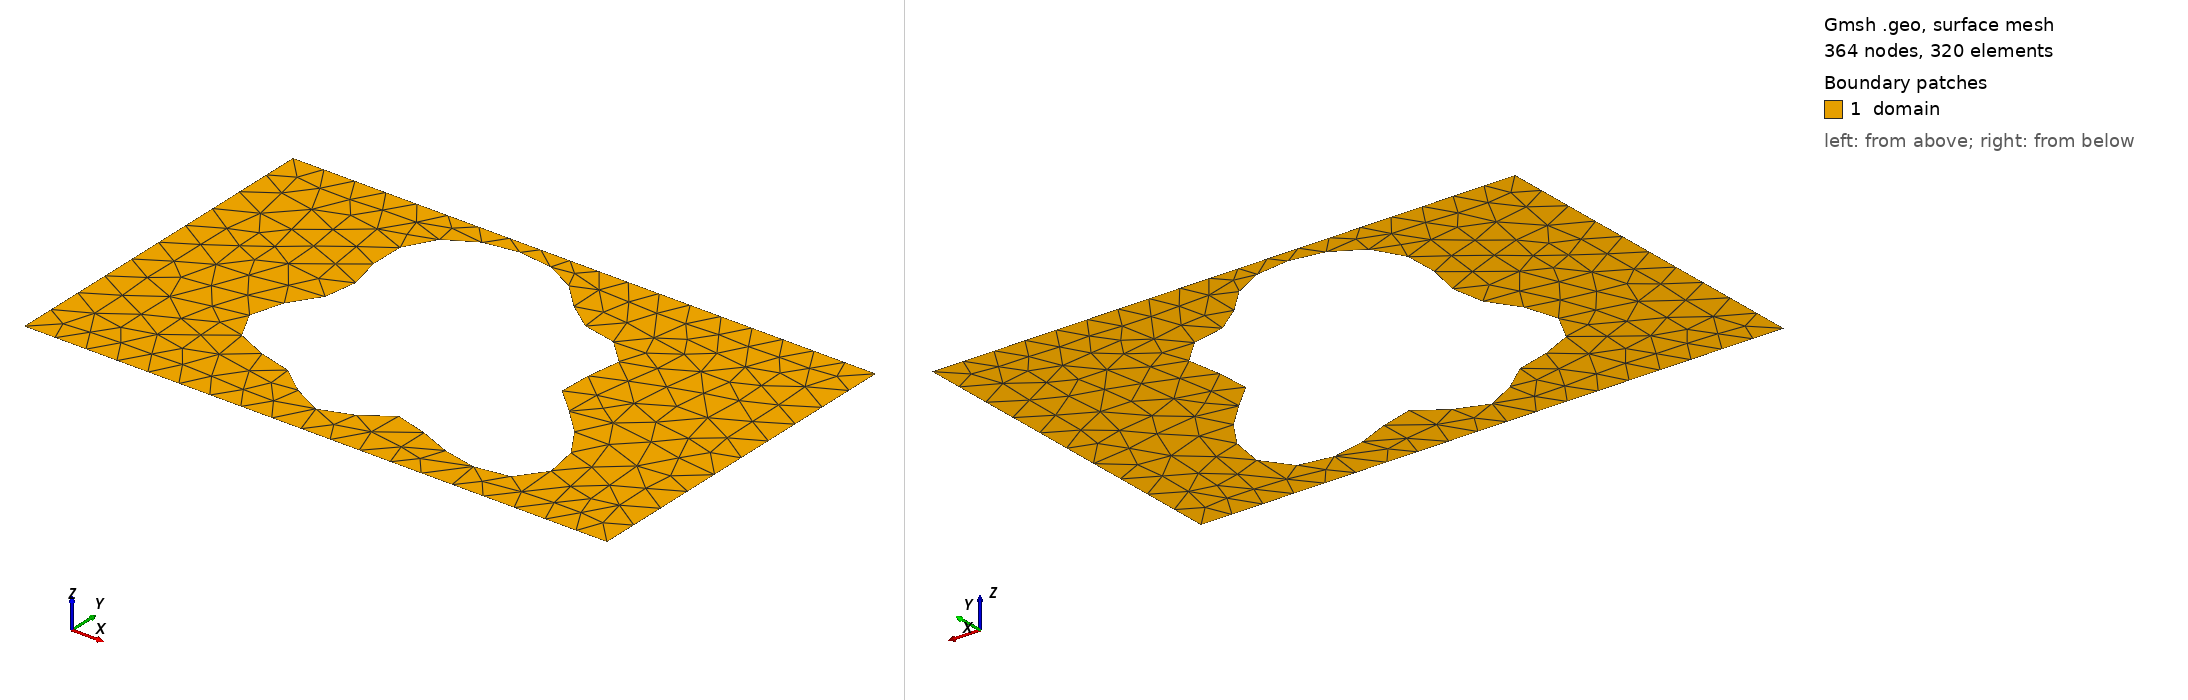

Gmsh geometry script, surface-meshed: 364 nodes, 320 surface elements. Boundary patches (legend numbers): 1 domain. Left view from above one corner, right view from below the opposite corner. Legend entries are the model's physical surfaces. The drawing asked Gmsh for element sizes between 1% and 20% of the model's largest extent; the script's own settings can give other sizes.

=== shape_179.geo (drawn) ===
SetFactory("OpenCASCADE");
lc = 0.060000;

Point(1) = {0.0000000000, -0.3000000000, 0, lc};
Point(2) = {0.4250000000, -0.3000000000, 0, lc};
Point(3) = {0.5750000000, -0.3000000000, 0, lc};
Point(4) = {1.0000000000, -0.3000000000, 0, lc};
Point(5) = {1.0000000000, 0.3000000000, 0, lc};
Point(6) = {0.5750000000, 0.3000000000, 0, lc};
Point(7) = {0.4250000000, 0.3000000000, 0, lc};
Point(8) = {0.0000000000, 0.3000000000, 0, lc};
Line(1) = {1, 2};
Line(2) = {2, 3};
Line(3) = {3, 4};
Line(4) = {4, 5};
Line(5) = {5, 6};
Line(6) = {6, 7};
Line(7) = {7, 8};
Line(8) = {8, 1};
Curve Loop(1) = {1, 2, 3, 4, 5, 6, 7, 8};
Point(9) = {0.6906812153, 0.0014603811, 0, lc};
Point(10) = {0.6859753253, 0.0087673715, 0, lc};
Point(11) = {0.6833632719, 0.0158913836, 0, lc};
Point(12) = {0.6826830664, 0.0230823469, 0, lc};
Point(13) = {0.6836671968, 0.0305504073, 0, lc};
Point(14) = {0.6859632312, 0.0384507677, 0, lc};
Point(15) = {0.6891586096, 0.0468733454, 0, lc};
Point(16) = {0.6928079325, 0.0558378419, 0, lc};
Point(17) = {0.6964609522, 0.0652944140, 0, lc};
Point(18) = {0.6996894824, 0.0751297206, 0, lc};
Point(19) = {0.7021115745, 0.0851777364, 0, lc};
Point(20) = {0.7034115467, 0.0952343886, 0, lc};
Point(21) = {0.7033547806, 0.1050748171, 0, lc};
Point(22) = {0.7017965844, 0.1144718984, 0, lc};
Point(23) = {0.6986848473, 0.1232146122, 0, lc};
Point(24) = {0.6940566334, 0.1311248781, 0, lc};
Point(25) = {0.6880292640, 0.1380716379, 0, lc};
Point(26) = {0.6807867829, 0.1439811890, 0, lc};
Point(27) = {0.6725629691, 0.1488430801, 0, lc};
Point(28) = {0.6636222401, 0.1527112241, 0, lc};
Point(29) = {0.6542398635, 0.1557002446, 0, lc};
Point(30) = {0.6446828689, 0.1579774269, 0, lc};
Point(31) = {0.6351929266, 0.1597509606, 0, lc};
Point(32) = {0.6259722494, 0.1612554176, 0, lc};
Point(33) = {0.6171732989, 0.1627355912, 0, lc};
Point(34) = {0.6088927593, 0.1644299122, 0, lc};
Point(35) = {0.6011699034, 0.1665546587, 0, lc};
Point(36) = {0.5939891482, 0.1692900814, 0, lc};
Point(37) = {0.5872863006, 0.1727693916, 0, lc};
Point(38) = {0.5809577504, 0.1770713171, 0, lc};
Point(39) = {0.5748716953, 0.1822166434, 0, lc};
Point(40) = {0.5688803880, 0.1881688426, 0, lc};
Point(41) = {0.5628323869, 0.1948385838, 0, lc};
Point(42) = {0.5565838641, 0.2020916293, 0, lc};
Point(43) = {0.5500081657, 0.2097593821, 0, lc};
Point(44) = {0.5430030224, 0.2176511739, 0, lc};
Point(45) = {0.5354950462, 0.2255672826, 0, lc};
Point(46) = {0.5274414060, 0.2333116501, 0, lc};
Point(47) = {0.5188288290, 0.2407033367, 0, lc};
Point(48) = {0.5096702975, 0.2475858871, 0, lc};
Point(49) = {0.5000000000, 0.2538339838, 0, lc};
Point(50) = {0.4898672138, 0.2593570109, 0, lc};
Point(51) = {0.4793298593, 0.2640994202, 0, lc};
Point(52) = {0.4684484520, 0.2680380639, 0, lc};
Point(53) = {0.4572810984, 0.2711769108, 0, lc};
Point(54) = {0.4458800447, 0.2735397698, 0, lc};
Point(55) = {0.4342901022, 0.2751618031, 0, lc};
Point(56) = {0.4225490621, 0.2760806920, 0, lc};
Point(57) = {0.4106899901, 0.2763283282, 0, lc};
Point(58) = {0.3987450845, 0.2759238394, 0, lc};
Point(59) = {0.3867505989, 0.2748686212, 0, lc};
Point(60) = {0.3747522023, 0.2731438566, 0, lc};
Point(61) = {0.3628100733, 0.2707107725, 0, lc};
Point(62) = {0.3510030228, 0.2675136278, 0, lc};
Point(63) = {0.3394309984, 0.2634851773, 0, lc};
Point(64) = {0.3282154542, 0.2585541223, 0, lc};
Point(65) = {0.3174972468, 0.2526538710, 0, lc};
Point(66) = {0.3074319429, 0.2457317970, 0, lc};
Point(67) = {0.2981826615, 0.2377581244, 0, lc};
Point(68) = {0.2899108205, 0.2287335751, 0, lc};
Point(69) = {0.2827653777, 0.2186950034, 0, lc};
Point(70) = {0.2768713386, 0.2077183941, 0, lc};
Point(71) = {0.2723184310, 0.1959188116, 0, lc};
Point(72) = {0.2691508993, 0.1834471381, 0, lc};
Point(73) = {0.2673593537, 0.1704837044, 0, lc};
Point(74) = {0.2668755075, 0.1572291870, 0, lc};
Point(75) = {0.2675704641, 0.1438933839, 0, lc};
Point(76) = {0.2692569818, 0.1306826803, 0, lc};
Point(77) = {0.2716958638, 0.1177871487, 0, lc};
Point(78) = {0.2746063161, 0.1053682926, 0, lc};
Point(79) = {0.2776798080, 0.0935484198, 0, lc};
Point(80) = {0.2805966862, 0.0824025369, 0, lc};
Point(81) = {0.2830445524, 0.0719534792, 0, lc};
Point(82) = {0.2847372350, 0.0621707597, 0, lc};
Point(83) = {0.2854330942, 0.0529733376, 0, lc};
Point(84) = {0.2849513892, 0.0442362094, 0, lc};
Point(85) = {0.2831855225, 0.0358004208, 0, lc};
Point(86) = {0.2801121541, 0.0274858227, 0, lc};
Point(87) = {0.2757954296, 0.0191056635, 0, lc};
Point(88) = {0.2703858822, 0.0104819444, 0, lc};
Point(89) = {0.2641139245, 0.0014603811, 0, lc};
Point(90) = {0.2572782163, -0.0080761837, 0, lc};
Point(91) = {0.2502295523, -0.0181969794, 0, lc};
Point(92) = {0.2433512350, -0.0289160020, 0, lc};
Point(93) = {0.2370371556, -0.0401888418, 0, lc};
Point(94) = {0.2316689822, -0.0519139769, 0, lc};
Point(95) = {0.2275939361, -0.0639385287, 0, lc};
Point(96) = {0.2251046128, -0.0760681363, 0, lc};
Point(97) = {0.2244221790, -0.0880802808, 0, lc};
Point(98) = {0.2256840592, -0.0997401123, 0, lc};
Point(99) = {0.2289369189, -0.1108176233, 0, lc};
Point(100) = {0.2341353984, -0.1211048790, 0, lc};
Point(101) = {0.2411466507, -0.1304319880, 0, lc};
Point(102) = {0.2497603424, -0.1386805607, 0, lc};
Point(103) = {0.2597033954, -0.1457935676, 0, lc};
Point(104) = {0.2706584255, -0.1517807598, 0, lc};
Point(105) = {0.2822845766, -0.1567191330, 0, lc};
Point(106) = {0.2942392954, -0.1607482791, 0, lc};
Point(107) = {0.3061995312, -0.1640608561, 0, lc};
Point(108) = {0.3178809054, -0.1668887783, 0, lc};
Point(109) = {0.3290535491, -0.1694860697, 0, lc};
Point(110) = {0.3395535656, -0.1721095937, 0, lc};
Point(111) = {0.3492893978, -0.1749990621, 0, lc};
Point(112) = {0.3582427651, -0.1783578141, 0, lc};
Point(113) = {0.3664642338, -0.1823358332, 0, lc};
Point(114) = {0.3740638831, -0.1870163372, 0, lc};
Point(115) = {0.3811978880, -0.1924070457, 0, lc};
Point(116) = {0.3880521408, -0.1984369051, 0, lc};
Point(117) = {0.3948242408, -0.2049586688, 0, lc};
Point(118) = {0.4017052998, -0.2117573062, 0, lc};
Point(119) = {0.4088630063, -0.2185637851, 0, lc};
Point(120) = {0.4164272881, -0.2250733669, 0, lc};
Point(121) = {0.4244797003, -0.2309672019, 0, lc};
Point(122) = {0.4330473681, -0.2359357446, 0, lc};
Point(123) = {0.4421019537, -0.2397023380, 0, lc};
Point(124) = {0.4515637152, -0.2420452661, 0, lc};
Point(125) = {0.4613103202, -0.2428166434, 0, lc};
Point(126) = {0.4711896903, -0.2419566963, 0, lc};
Point(127) = {0.4810358266, -0.2395022891, 0, lc};
Point(128) = {0.4906863072, -0.2355889295, 0, lc};
Point(129) = {0.5000000000, -0.2304459296, 0, lc};
Point(130) = {0.5088734844, -0.2243848781, 0, lc};
Point(131) = {0.5172547532, -0.2177820458, 0, lc};
Point(132) = {0.5251529459, -0.2110557854, 0, lc};
Point(133) = {0.5326431495, -0.2046403538, 0, lc};
Point(134) = {0.5398656661, -0.1989578565, 0, lc};
Point(135) = {0.5470195588, -0.1943901765, 0, lc};
Point(136) = {0.5543507314, -0.1912527761, 0, lc};
Point(137) = {0.5621352212, -0.1897721664, 0, lc};
Point(138) = {0.5706587761, -0.1900686123, 0, lc};
Point(139) = {0.5801941016, -0.1921453067, 0, lc};
Point(140) = {0.5909773870, -0.1958848268, 0, lc};
Point(141) = {0.6031858254, -0.2010532038, 0, lc};
Point(142) = {0.6169178314, -0.2073114290, 0, lc};
Point(143) = {0.6321775176, -0.2142337239, 0, lc};
Point(144) = {0.6488647380, -0.2213314437, 0, lc};
Point(145) = {0.6667716526, -0.2280811064, 0, lc};
Point(146) = {0.6855863341, -0.2339547614, 0, lc};
Point(147) = {0.7049034653, -0.2384507523, 0, lc};
Point(148) = {0.7242416824, -0.2411229042, 0, lc};
Point(149) = {0.7430666543, -0.2416062731, 0, lc};
Point(150) = {0.7608185714, -0.2396378263, 0, lc};
Point(151) = {0.7769423923, -0.2350707671, 0, lc};
Point(152) = {0.7909189714, -0.2278816435, 0, lc};
Point(153) = {0.8022950978, -0.2181698634, 0, lc};
Point(154) = {0.8107105103, -0.2061497445, 0, lc};
Point(155) = {0.8159201220, -0.1921357187, 0, lc};
Point(156) = {0.8178099749, -0.1765217566, 0, lc};
Point(157) = {0.8164058367, -0.1597564451, 0, lc};
Point(158) = {0.8118738159, -0.1423154173, 0, lc};
Point(159) = {0.8045128809, -0.1246729841, 0, lc};
Point(160) = {0.7947396877, -0.1072748304, 0, lc};
Point(161) = {0.7830666148, -0.0905135374, 0, lc};
Point(162) = {0.7700743363, -0.0747084593, 0, lc};
Point(163) = {0.7563806122, -0.0600911581, 0, lc};
Point(164) = {0.7426072065, -0.0467971927, 0, lc};
Point(165) = {0.7293469555, -0.0348646081, 0, lc};
Point(166) = {0.7171329787, -0.0242390005, 0, lc};
Point(167) = {0.7064118722, -0.0147845855, 0, lc};
Point(168) = {0.6975224491, -0.0063002971, 0, lc};
Spline(9) = {9, 10, 11, 12, 13, 14, 15, 16, 17, 18, 19, 20, 21, 22, 23, 24, 25, 26, 27, 28, 29, 30, 31, 32, 33, 34, 35, 36, 37, 38, 39, 40, 41, 42, 43, 44, 45, 46, 47, 48, 49, 50, 51, 52, 53, 54, 55, 56, 57, 58, 59, 60, 61, 62, 63, 64, 65, 66, 67, 68, 69, 70, 71, 72, 73, 74, 75, 76, 77, 78, 79, 80, 81, 82, 83, 84, 85, 86, 87, 88, 89, 90, 91, 92, 93, 94, 95, 96, 97, 98, 99, 100, 101, 102, 103, 104, 105, 106, 107, 108, 109, 110, 111, 112, 113, 114, 115, 116, 117, 118, 119, 120, 121, 122, 123, 124, 125, 126, 127, 128, 129, 130, 131, 132, 133, 134, 135, 136, 137, 138, 139, 140, 141, 142, 143, 144, 145, 146, 147, 148, 149, 150, 151, 152, 153, 154, 155, 156, 157, 158, 159, 160, 161, 162, 163, 164, 165, 166, 167, 168, 9};
Curve Loop(2) = {9};
Plane Surface(1) = {1, 2};

Physical Surface("domain")          = {1};
Physical Curve("contact_source")   = {8};
Physical Curve("contact_drain")    = {4};
Physical Curve("probe_A")          = {6};
Physical Curve("probe_B")          = {2};
Physical Curve("walls")            = {1, 3, 5, 7, 9};
